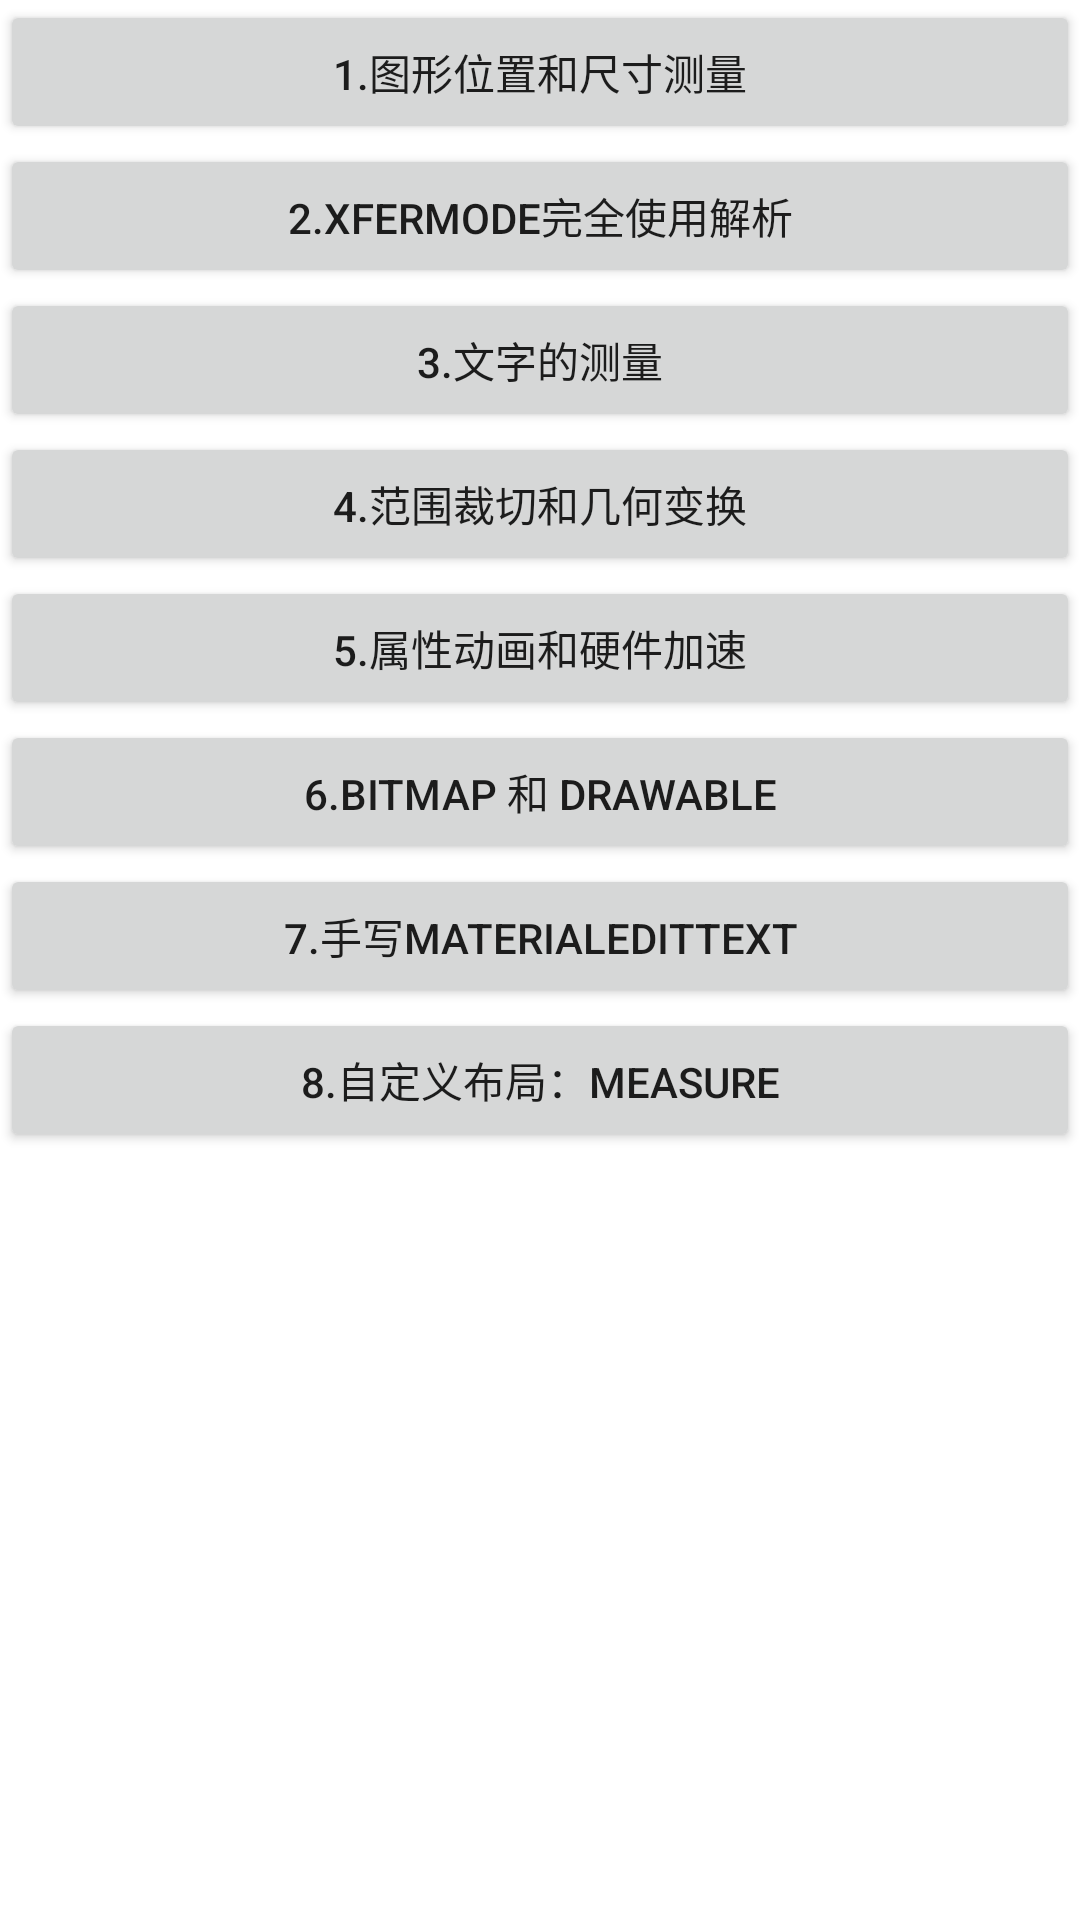

Android layout source for this screen:
<!-- AndroidManifest.xml: application theme Theme.CustomViewProjdct -->
<!-- res/layout/activity_main.xml -->
<?xml version="1.0" encoding="utf-8"?>
<androidx.core.widget.NestedScrollView xmlns:android="http://schemas.android.com/apk/res/android"
    xmlns:app="http://schemas.android.com/apk/res-auto"
    xmlns:tools="http://schemas.android.com/tools"
    android:layout_width="match_parent"
    android:layout_height="match_parent"
    tools:context=".activity.MainActivity">

    <LinearLayout
        android:layout_width="match_parent"
        android:layout_height="match_parent"
        android:orientation="vertical">

        <Button
            android:id="@+id/class_1"
            android:layout_width="match_parent"
            android:layout_height="wrap_content"
            android:onClick="classEntrance"
            android:text="1.图形位置和尺寸测量" />

        <Button
            android:id="@+id/class_2"
            android:layout_width="match_parent"
            android:layout_height="wrap_content"
            android:onClick="classEntrance"
            android:text="2.Xfermode完全使用解析" />

        <Button
            android:id="@+id/class_3"
            android:layout_width="match_parent"
            android:layout_height="wrap_content"
            android:onClick="classEntrance"
            android:text="3.文字的测量" />

        <Button
            android:id="@+id/class_4"
            android:layout_width="match_parent"
            android:layout_height="wrap_content"
            android:onClick="classEntrance"
            android:text="4.范围裁切和几何变换" />

        <Button
            android:id="@+id/class_5"
            android:layout_width="match_parent"
            android:layout_height="wrap_content"
            android:onClick="classEntrance"
            android:text="5.属性动画和硬件加速" />

        <Button
            android:id="@+id/class_6"
            android:layout_width="match_parent"
            android:layout_height="wrap_content"
            android:onClick="classEntrance"
            android:text="6.Bitmap 和 Drawable" />

        <Button
            android:id="@+id/class_7"
            android:layout_width="match_parent"
            android:layout_height="wrap_content"
            android:onClick="classEntrance"
            android:text="7.手写MaterialEditText" />

        <Button
            android:id="@+id/class_8"
            android:layout_width="match_parent"
            android:layout_height="wrap_content"
            android:onClick="classEntrance"
            android:text="8.自定义布局：measure" />

    </LinearLayout>
</androidx.core.widget.NestedScrollView>
<!-- resources referenced by this layout -->
<resources>
  <style name="Theme.CustomViewProjdct" parent="Theme.MaterialComponents.DayNight.DarkActionBar">
          
          <item name="colorPrimary">@color/purple_500</item>
          <item name="colorPrimaryVariant">@color/purple_700</item>
          <item name="colorOnPrimary">@color/white</item>
          
          <item name="colorSecondary">@color/teal_200</item>
          <item name="colorSecondaryVariant">@color/teal_700</item>
          <item name="colorOnSecondary">@color/black</item>
          
          <item name="android:statusBarColor" tools:targetApi="l">?attr/colorPrimaryVariant</item>
          
      </style>
  <color name="purple_500">#FF6200EE</color>
  <color name="purple_700">#FF3700B3</color>
  <color name="white">#FFFFFFFF</color>
  <color name="teal_200">#FF03DAC5</color>
  <color name="teal_700">#FF018786</color>
  <color name="black">#FF000000</color>
</resources>
